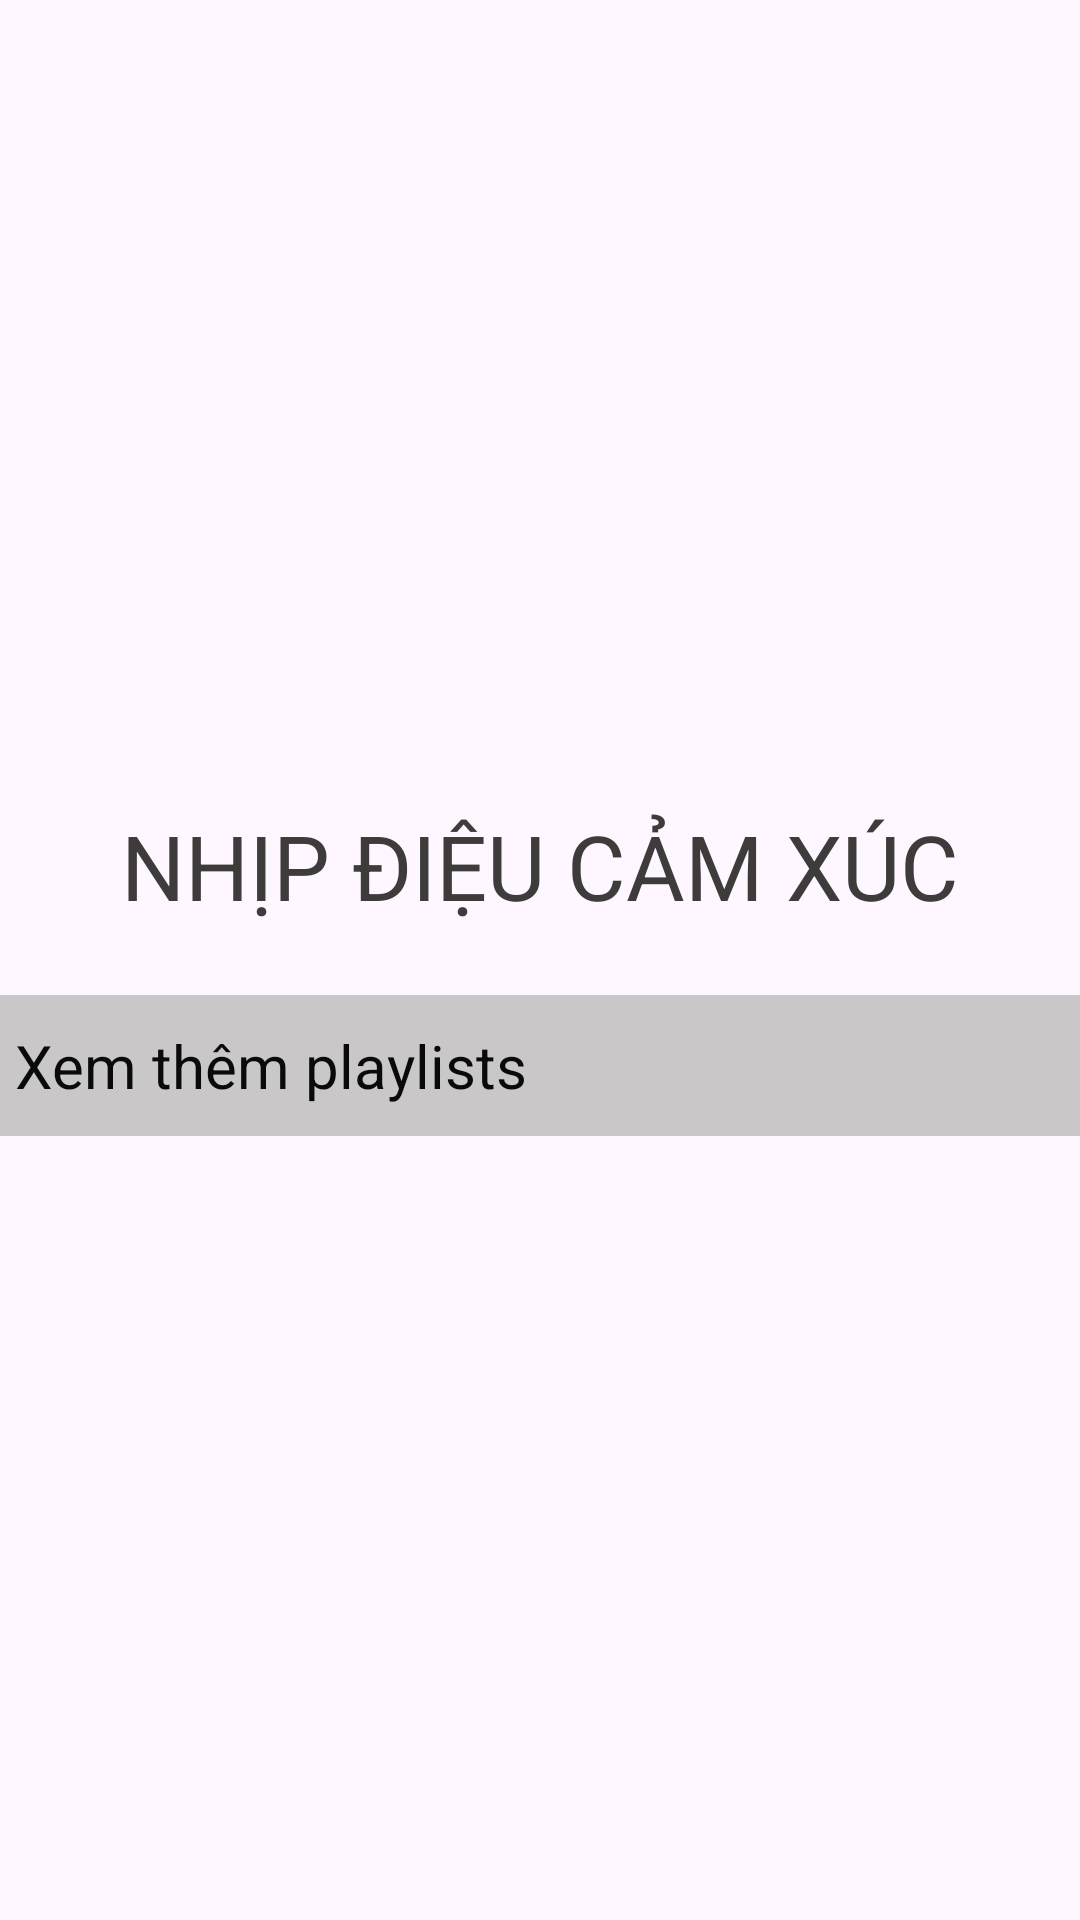

Here is an Android app screen rendered from its layout file. Give the layout XML and the strings, colors and styles it references.
<!-- AndroidManifest.xml: application theme Theme.AppMusic -->
<!-- res/layout/fragment_playlist.xml -->
<?xml version="1.0" encoding="utf-8"?>
<RelativeLayout xmlns:android="http://schemas.android.com/apk/res/android"
    android:layout_width="match_parent"
    android:layout_height="match_parent"
    android:gravity="center">

    <TextView
        android:textColor="#3e3b3b"
        android:textSize="30sp"
        android:gravity="center"
        android:layout_marginTop="15dp"
        android:layout_marginBottom="15dp"
        android:id="@+id/textviewtitleplaylist"
        android:text="NHỊP ĐIỆU CẢM XÚC"
        android:layout_width="match_parent"
        android:layout_height="wrap_content"/>

    <ListView
        android:layout_below="@+id/textviewtitleplaylist"
        android:id="@+id/listviewplaylist"
        android:layout_width="match_parent"
        android:layout_height="wrap_content"/>

    <TextView
        android:text="Xem thêm playlists"
        android:textSize="20sp"
        android:drawablePadding="10dp"
        android:drawableLeft="@drawable/iconmoreplaylist"
        android:paddingLeft="5dp"
        android:layout_below="@+id/listviewplaylist"
        android:id="@+id/textviewviewmoreplaylist"
        android:background="#c9c7c7"
        android:layout_marginTop="8dp"
        android:paddingTop="10dp"
        android:paddingBottom="10dp"
        android:layout_marginBottom="8dp"
        android:textColor="#0a0a0a"
        android:layout_width="match_parent"
        android:layout_height="wrap_content"/>

</RelativeLayout>
<!-- resources referenced by this layout -->
<resources>
  <style name="Theme.AppMusic" parent="Base.Theme.AppMusic" />
  <style name="Base.Theme.AppMusic" parent="Theme.Material3.Light.NoActionBar">
          
          
      </style>
</resources>
